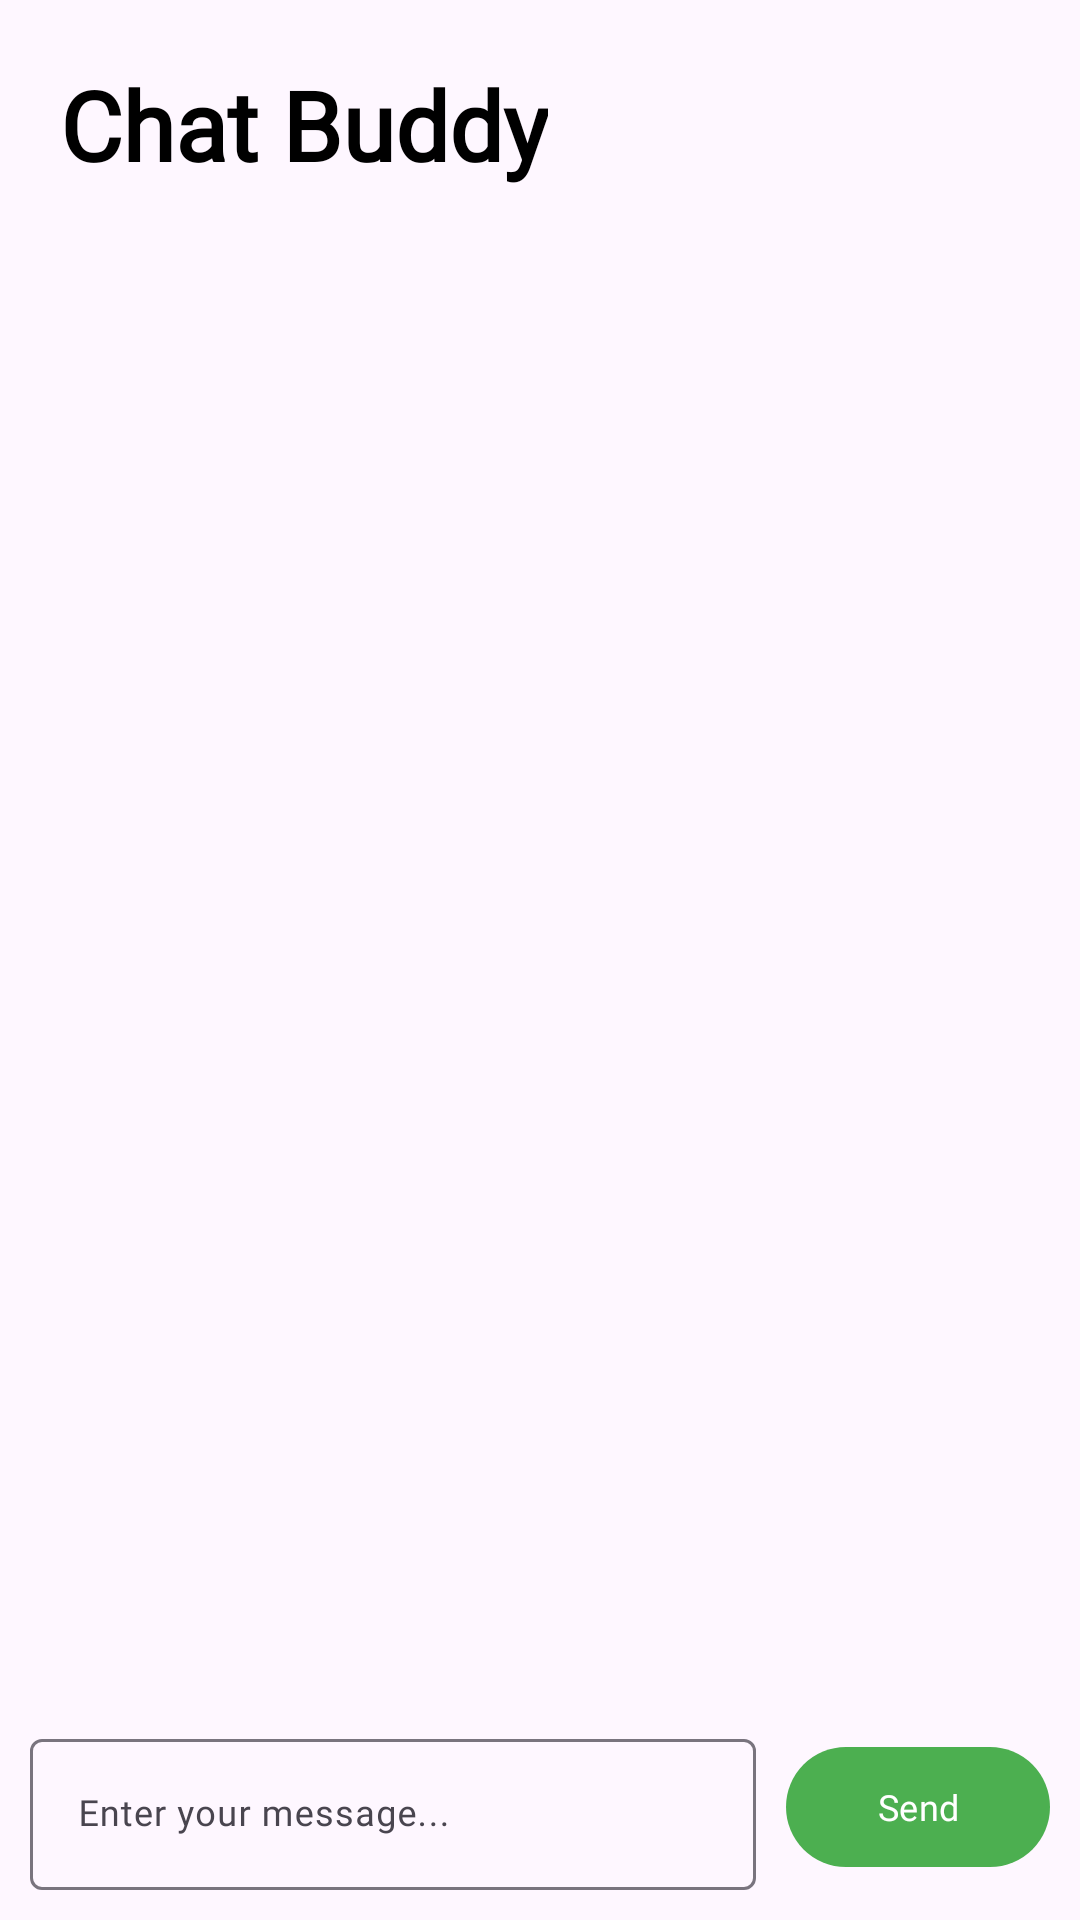

This screen was rendered from an Android layout file. Write that file and the resources it references.
<!-- AndroidManifest.xml: application theme Theme.AIEducator -->
<!-- res/layout/activity_chat_bot.xml -->
<?xml version="1.0" encoding="utf-8"?>
<layout xmlns:android="http://schemas.android.com/apk/res/android"
    xmlns:app="http://schemas.android.com/apk/res-auto"
    xmlns:tools="http://schemas.android.com/tools">

    <data>

    </data>
    <androidx.constraintlayout.widget.ConstraintLayout
        android:id="@+id/main"
        android:layout_width="match_parent"
        android:layout_height="match_parent"
        tools:context=".chatbot.view.ChatBotActivity">

        <TextView
            android:id="@+id/textView3"
            style="@style/HeaderText"
            android:layout_width="wrap_content"
            android:layout_height="wrap_content"
            android:layout_margin="20dp"
            android:text="Chat Buddy"
            app:layout_constraintStart_toStartOf="parent"
            app:layout_constraintTop_toTopOf="parent" />


        <androidx.recyclerview.widget.RecyclerView
            android:id="@+id/rChatScreen"
            android:layout_width="match_parent"
            android:layout_height="0dp"
            android:orientation="vertical"
            app:stackFromEnd="true"
            app:layoutManager="androidx.recyclerview.widget.LinearLayoutManager"
            app:layout_constraintBottom_toTopOf="@+id/textInputLayout"
            app:layout_constraintTop_toBottomOf="@+id/textView3" />


        <com.google.android.material.textfield.TextInputLayout
            android:id="@+id/textInputLayout"
            android:layout_width="0dp"
            android:layout_height="wrap_content"
            android:layout_margin="10dp"
            android:hint="Enter your message..."
            app:layout_constraintBottom_toBottomOf="parent"
            app:layout_constraintEnd_toStartOf="@+id/btnChatSend"
            app:layout_constraintStart_toStartOf="parent">

            <com.google.android.material.textfield.TextInputEditText
                android:id="@+id/edtChatMessage"
                android:layout_width="match_parent"
                style="@style/BodyText"
                android:layout_height="match_parent" />

        </com.google.android.material.textfield.TextInputLayout>

        <com.google.android.material.button.MaterialButton
            android:id="@+id/btnChatSend"
            android:layout_width="wrap_content"
            android:layout_height="wrap_content"
            android:layout_margin="10dp"
            android:layout_marginBottom="1dp"
            android:text="Send"
            style="@style/BodyText"
            app:layout_constraintBottom_toBottomOf="@+id/textInputLayout"
            app:layout_constraintEnd_toEndOf="parent"
            app:layout_constraintTop_toTopOf="@+id/textInputLayout" />

    </androidx.constraintlayout.widget.ConstraintLayout>
</layout>
<!-- resources referenced by this layout -->
<resources>
  <style name="BodyText">
          <item name="android:fontFamily">@font/mochiypopone_regular</item>
          <item name="android:textSize">12sp</item>
      </style>
  <style name="HeaderText">
          <item name="android:fontFamily">@font/mochiypopone_regular</item>
          <item name="android:textSize">32sp</item>
          <item name="android:textColor">@color/black</item>
          <item name="android:textStyle">bold</item>
      </style>
  <style name="Theme.AIEducator" parent="Base.Theme.AIEducator" />
  <color name="black">#FF000000</color>
  <style name="Base.Theme.AIEducator" parent="Theme.Material3.DayNight.NoActionBar">
          
           <item name="colorPrimary">@color/primary</item>
      </style>
  <color name="primary">#4CAF50</color>
</resources>
